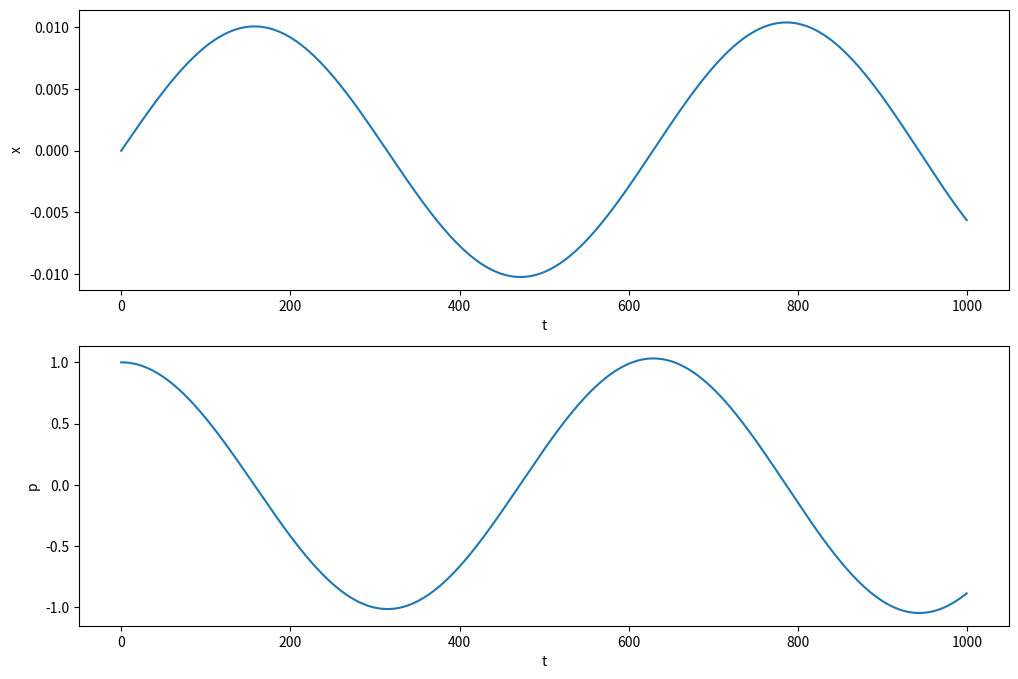

Generate this figure with matplotlib:
# [redacted]
# 7/17-23/21, fixed 8/2/21
# system of two first order differential equations

# libraries
import numpy as np
import matplotlib.pyplot as plt

fig, (ax1, ax2) = plt.subplots(2,1)
fig.set_size_inches(12, 8)

# inputs
T = 10
N = 1000
Delta_t = T/1000
m = 100
omega = 1

x = np.zeros(N)
x[0]=0
p = np.zeros(N)
p[0]=1

for n in range(N-1):
  x[n+1] = x[n] + p[n]*Delta_t/m
  p[n+1] = p[n] - m*pow(omega,2)*x[n]*Delta_t

ax1.set_ylabel("x")
ax1.set_xlabel("t")
ax1.plot(x)

ax2.set_ylabel("p")
ax2.set_xlabel("t")
ax2.plot(p)

# ax1.plot(x, p)

plt.show()
